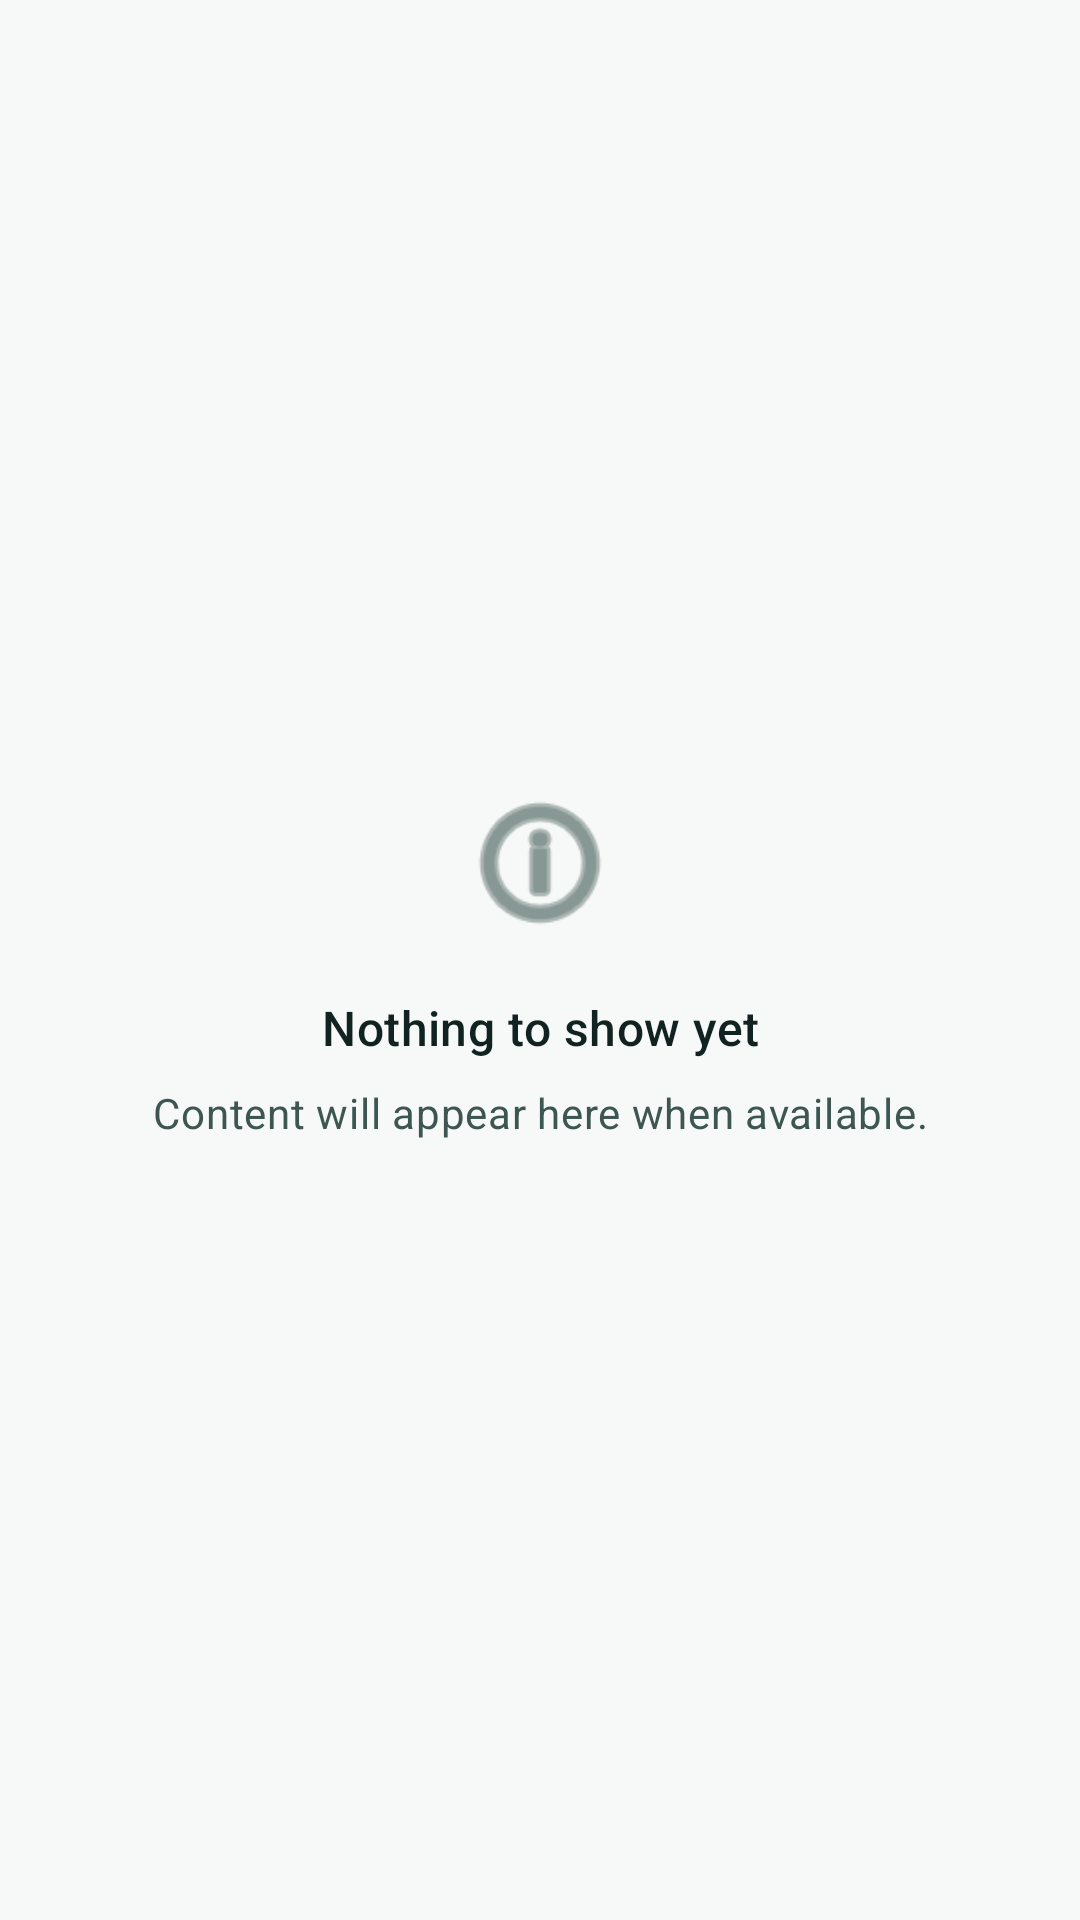

Reconstruct the res/layout file that produces this screen, plus the resources it refers to.
<!-- AndroidManifest.xml: application theme Theme.COMMUNITYAIRMONITOR -->
<!-- res/layout/layout_state_empty.xml -->
<?xml version="1.0" encoding="utf-8"?>
<LinearLayout xmlns:android="http://schemas.android.com/apk/res/android"
    xmlns:app="http://schemas.android.com/apk/res-auto"
    android:id="@+id/stateEmptyRoot"
    android:layout_width="match_parent"
    android:layout_height="wrap_content"
    android:gravity="center"
    android:orientation="vertical"
    android:padding="@dimen/spacing_3xl">

    <ImageView
        android:id="@+id/ivEmptyIcon"
        android:layout_width="@dimen/state_icon_size"
        android:layout_height="@dimen/state_icon_size"
        android:contentDescription="@string/state_empty_title"
        android:src="@android:drawable/ic_menu_info_details"
        app:tint="?attr/colorOnSurfaceVariant" />

    <TextView
        android:id="@+id/tvEmptyTitle"
        android:layout_width="wrap_content"
        android:layout_height="wrap_content"
        android:layout_marginTop="@dimen/spacing_lg"
        android:gravity="center"
        android:text="@string/state_empty_title"
        android:textAppearance="?attr/textAppearanceTitleMedium"
        android:textColor="?attr/colorOnSurface" />

    <TextView
        android:id="@+id/tvEmptyMessage"
        android:layout_width="match_parent"
        android:layout_height="wrap_content"
        android:layout_marginTop="@dimen/spacing_sm"
        android:gravity="center"
        android:text="@string/state_empty_message"
        android:textAppearance="?attr/textAppearanceBodyMedium"
        android:textColor="?attr/colorOnSurfaceVariant" />

    <com.google.android.material.button.MaterialButton
        android:id="@+id/btnEmptyAction"
        style="@style/Widget.CommunityAirMonitor.Button.Tonal"
        android:layout_width="wrap_content"
        android:layout_height="wrap_content"
        android:layout_marginTop="@dimen/spacing_lg"
        android:text="@string/action_refresh"
        android:visibility="gone" />

</LinearLayout>
<!-- resources referenced by this layout -->
<resources>
  <dimen name="spacing_3xl">32dp</dimen>
  <dimen name="spacing_lg">16dp</dimen>
  <dimen name="spacing_sm">8dp</dimen>
  <dimen name="state_icon_size">56dp</dimen>
  <string name="action_refresh">Refresh</string>
  <string name="state_empty_message">Content will appear here when available.</string>
  <string name="state_empty_title">Nothing to show yet</string>
  <style name="Widget.CommunityAirMonitor.Button.Tonal" parent="Widget.Material3.Button.TonalButton">
          <item name="cornerRadius">@dimen/radius_md</item>
          <item name="android:minHeight">48dp</item>
          <item name="android:insetTop">0dp</item>
          <item name="android:insetBottom">0dp</item>
      </style>
  <style name="Theme.COMMUNITYAIRMONITOR" parent="Theme.CAQMN" />
  <dimen name="radius_md">16dp</dimen>
  <color name="md_primary">#0B6B5B</color>
  <color name="md_on_primary">#FFFFFF</color>
  <color name="md_primary_container">#CFEAE3</color>
  <color name="md_on_primary_container">#123D36</color>
  <color name="md_secondary">#123D36</color>
  <color name="md_on_secondary">#FFFFFF</color>
  <color name="md_secondary_container">#D9ECE6</color>
  <color name="md_on_secondary_container">#123D36</color>
  <color name="md_tertiary">#2F6F68</color>
  <color name="md_on_tertiary">#FFFFFF</color>
  <color name="md_tertiary_container">#D7ECE8</color>
  <color name="md_on_tertiary_container">#123D36</color>
  <color name="md_error">#D94B4B</color>
  <color name="md_on_error">#FFFFFF</color>
  <color name="md_error_container">#FCE1E1</color>
  <color name="md_on_error_container">#6B1E1E</color>
  <color name="md_background">#F6F9F7</color>
  <color name="md_on_background">#102321</color>
  <color name="md_surface">#F6F9F7</color>
  <color name="md_on_surface">#102321</color>
  <color name="md_surface_variant">#E5F4EF</color>
  <color name="md_on_surface_variant">#3E5651</color>
  <color name="md_outline">#6F8781</color>
  <color name="md_outline_variant">#C8DDD7</color>
  <color name="md_surface_container_lowest">#FFFFFF</color>
  <color name="md_surface_container_low">#EFF6F3</color>
  <color name="md_surface_container">#E5F4EF</color>
  <color name="md_surface_container_high">#DBECE6</color>
  <color name="md_surface_container_highest">#D2E5DF</color>
  <color name="md_inverse_surface">#123D36</color>
  <color name="md_inverse_on_surface">#EAF6F2</color>
  <color name="md_inverse_primary">#8FD8CA</color>
  <style name="Widget.CommunityAirMonitor.Button.Primary" parent="Widget.Material3.Button">
          <item name="cornerRadius">@dimen/radius_md</item>
          <item name="android:minHeight">48dp</item>
          <item name="android:insetTop">0dp</item>
          <item name="android:insetBottom">0dp</item>
      </style>
  <style name="ThemeOverlay.CommunityAirMonitor.Dialog" parent="ThemeOverlay.Material3.MaterialAlertDialog">
          <item name="shapeAppearanceMediumComponent">@style/ShapeAppearance.CommunityAirMonitor.Medium</item>
      </style>
  <style name="ShapeAppearance.CommunityAirMonitor.Small" parent="ShapeAppearance.Material3.SmallComponent">
          <item name="cornerFamily">rounded</item>
          <item name="cornerSize">12dp</item>
      </style>
  <style name="ShapeAppearance.CommunityAirMonitor.Medium" parent="ShapeAppearance.Material3.MediumComponent">
          <item name="cornerFamily">rounded</item>
          <item name="cornerSize">16dp</item>
      </style>
  <style name="ShapeAppearance.CommunityAirMonitor.Large" parent="ShapeAppearance.Material3.LargeComponent">
          <item name="cornerFamily">rounded</item>
          <item name="cornerSize">24dp</item>
      </style>
  <style name="Widget.CAQMN.BottomNavIndicator" parent="Widget.Material3.BottomNavigationView.ActiveIndicator">
          <item name="android:color">?attr/colorSecondaryContainer</item>
      </style>
  <dimen name="radius_lg">20dp</dimen>
  <dimen name="elevation_card">1dp</dimen>
  <dimen name="stroke_width_default">1dp</dimen>
</resources>
